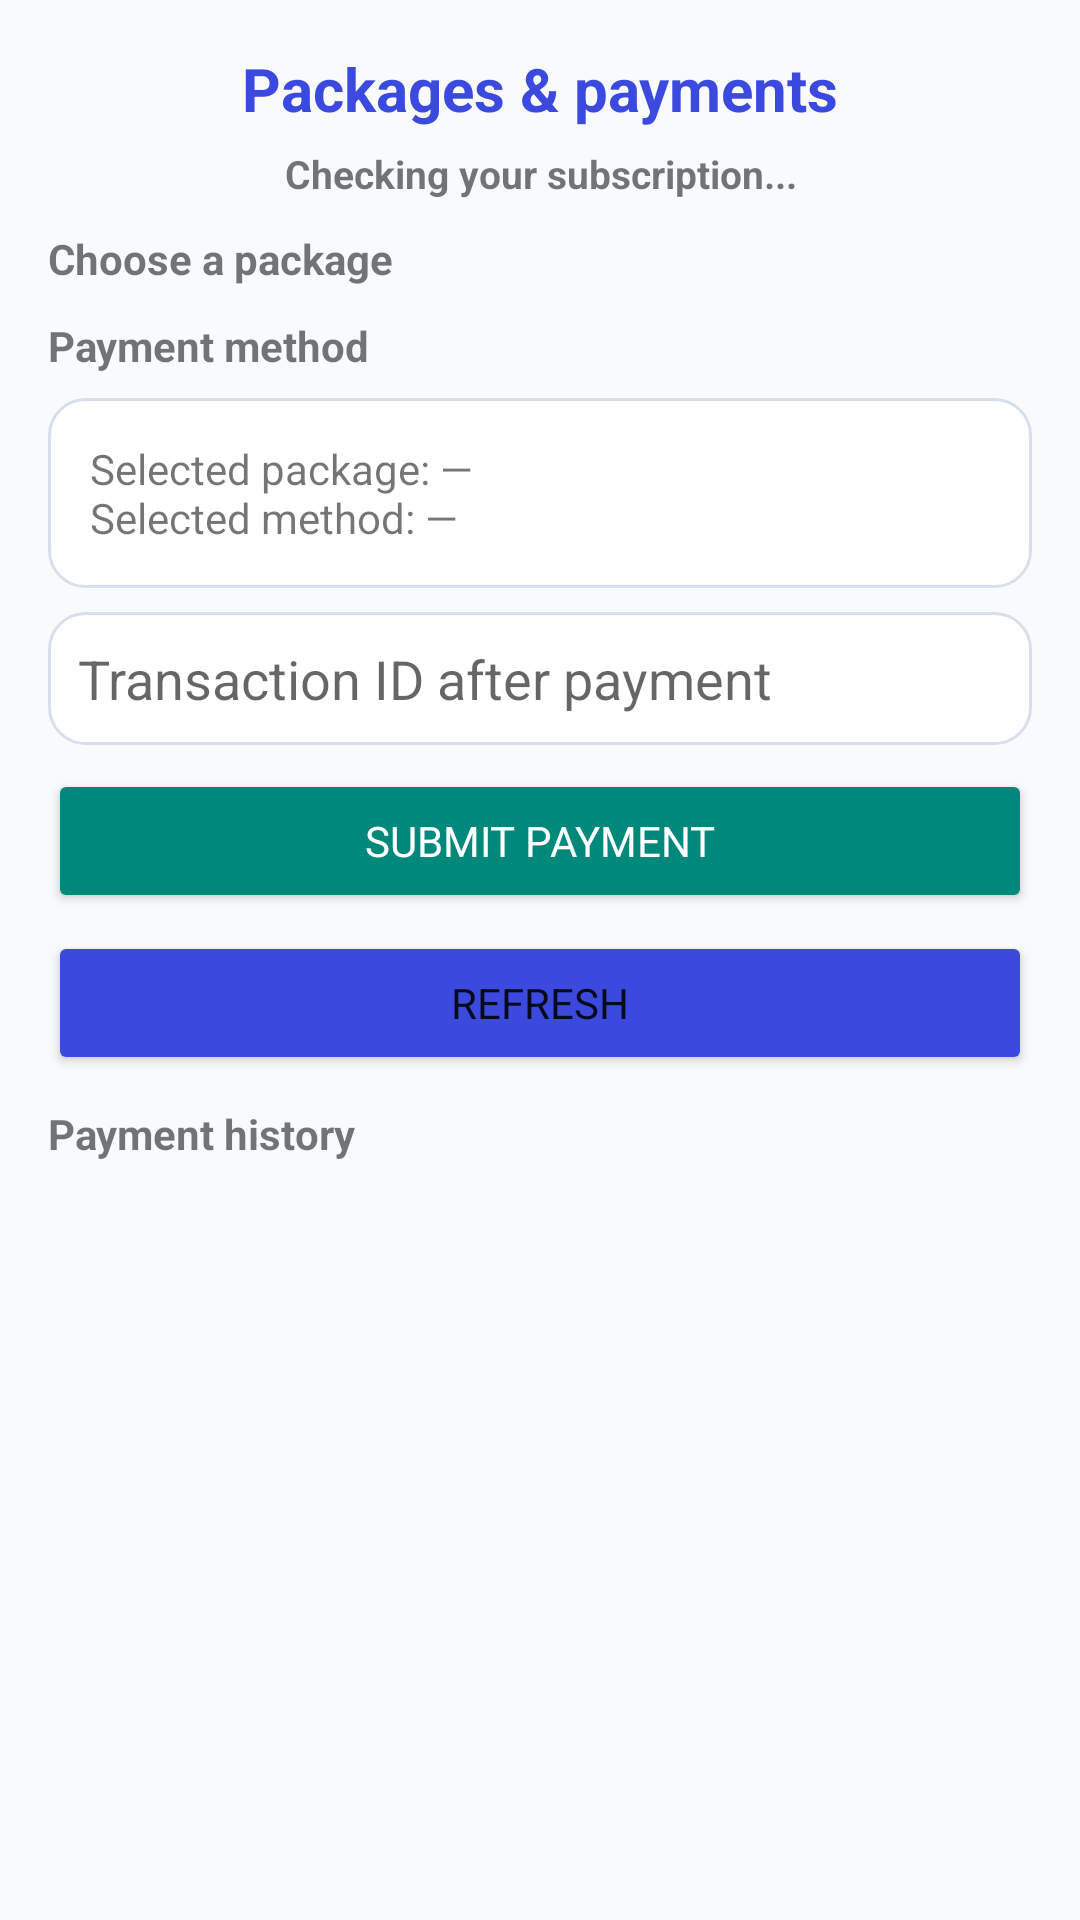

Reconstruct the res/layout file that produces this screen, plus the resources it refers to.
<!-- AndroidManifest.xml: application theme Theme.OTPFetch -->
<!-- res/layout/activity_package.xml -->
<?xml version="1.0" encoding="utf-8"?>
<ScrollView xmlns:android="http://schemas.android.com/apk/res/android"
    android:layout_width="match_parent"
    android:layout_height="match_parent"
    android:background="@color/screen_bg"
    android:fillViewport="true">

    <LinearLayout
        android:layout_width="match_parent"
        android:layout_height="wrap_content"
        android:orientation="vertical"
        android:padding="16dp">

        <TextView
            android:layout_width="match_parent"
            android:layout_height="wrap_content"
            android:gravity="center"
            android:text="Packages &amp; payments"
            android:textColor="@color/accent_blue"
            android:textSize="20sp"
            android:textStyle="bold" />

        <TextView
            android:id="@+id/pkgStatus"
            android:layout_width="match_parent"
            android:layout_height="wrap_content"
            android:layout_marginTop="6dp"
            android:gravity="center"
            android:text="Checking your subscription..."
            android:textSize="13sp"
            android:textStyle="bold" />

        <TextView
            android:layout_width="match_parent"
            android:layout_height="wrap_content"
            android:layout_marginTop="10dp"
            android:text="Choose a package"
            android:textStyle="bold" />

        <LinearLayout
            android:id="@+id/packageList"
            android:layout_width="match_parent"
            android:layout_height="wrap_content"
            android:orientation="vertical" />

        <TextView
            android:layout_width="match_parent"
            android:layout_height="wrap_content"
            android:layout_marginTop="10dp"
            android:text="Payment method"
            android:textStyle="bold" />

        <LinearLayout
            android:id="@+id/methodList"
            android:layout_width="match_parent"
            android:layout_height="wrap_content"
            android:orientation="vertical" />

        <TextView
            android:id="@+id/selectedInfo"
            android:layout_width="match_parent"
            android:layout_height="wrap_content"
            android:layout_marginTop="8dp"
            android:background="@drawable/bg_card"
            android:padding="14dp"
            android:text="Selected package: —&#10;Selected method: —" />

        <EditText
            android:id="@+id/txidInput"
            android:layout_width="match_parent"
            android:layout_height="wrap_content"
            android:layout_marginTop="8dp"
            android:background="@drawable/bg_input"
            android:hint="Transaction ID after payment"
            android:padding="10dp" />

        <Button
            android:id="@+id/submitBtn"
            android:layout_width="match_parent"
            android:layout_height="wrap_content"
            android:layout_marginTop="8dp"
            android:backgroundTint="@color/go_green"
            android:text="Submit payment"
            android:textColor="@color/on_tint" />

        <Button
            android:id="@+id/pkgRefreshBtn"
            android:layout_width="match_parent"
            android:layout_height="wrap_content"
            android:layout_marginTop="6dp"
            android:backgroundTint="@color/btn_primary"
            android:text="Refresh" />

        <TextView
            android:layout_width="match_parent"
            android:layout_height="wrap_content"
            android:layout_marginTop="10dp"
            android:text="Payment history"
            android:textStyle="bold" />

        <LinearLayout
            android:id="@+id/myPaymentsList"
            android:layout_width="match_parent"
            android:layout_height="wrap_content"
            android:layout_marginBottom="16dp"
            android:orientation="vertical" />
    </LinearLayout>
</ScrollView>
<!-- resources referenced by this layout -->
<resources>
  <color name="accent_blue">#3B49DF</color>
  <color name="btn_primary">#3B49DF</color>
  <color name="go_green">#00897B</color>
  <color name="on_tint">#FFFFFF</color>
  <color name="screen_bg">#F8FAFC</color>
  <!-- drawable bg_card (drawable) -->
  <?xml version="1.0" encoding="utf-8"?>
  <shape xmlns:android="http://schemas.android.com/apk/res/android"
      android:shape="rectangle">
      <solid android:color="@color/card_bg" />
      <corners android:radius="12dp" />
      <stroke
          android:width="1dp"
          android:color="@color/stroke" />
  </shape>
  <!-- drawable bg_input (drawable) -->
  <?xml version="1.0" encoding="utf-8"?>
  <selector xmlns:android="http://schemas.android.com/apk/res/android">
      <item android:state_focused="true">
          <shape android:shape="rectangle">
              <solid android:color="@color/card_bg" />
              <corners android:radius="12dp" />
              <stroke android:width="2dp" android:color="@color/accent_blue" />
              <padding android:left="12dp" android:top="10dp" android:right="12dp" android:bottom="10dp" />
          </shape>
      </item>
      <item>
          <shape android:shape="rectangle">
              <solid android:color="@color/card_bg" />
              <corners android:radius="12dp" />
              <stroke android:width="1dp" android:color="@color/stroke" />
              <padding android:left="12dp" android:top="10dp" android:right="12dp" android:bottom="10dp" />
          </shape>
      </item>
  </selector>
  <style name="Theme.OTPFetch" parent="Theme.MaterialComponents.DayNight.NoActionBar">
          <item name="colorPrimary">@color/accent_blue</item>
          <item name="colorPrimaryDark">@color/header_start</item>
              <item name="colorAccent">@color/accent_blue</item>
          <item name="android:statusBarColor">@color/header_start</item>
          <item name="android:navigationBarColor">@color/screen_bg</item>
          <item name="android:windowLightNavigationBar">true</item>
          <item name="android:windowLightStatusBar">false</item>
          <item name="android:fontFamily">sans-serif</item>
      </style>
  <color name="card_bg">#FFFFFF</color>
  <color name="stroke">#D8DFEC</color>
  <color name="header_start">#2E38A8</color>
</resources>
